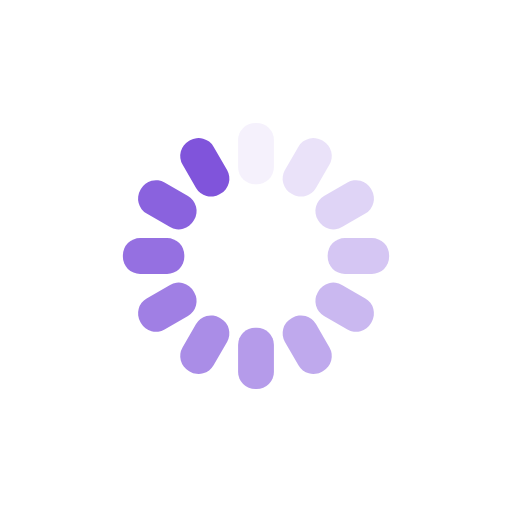
t = 0.00 s
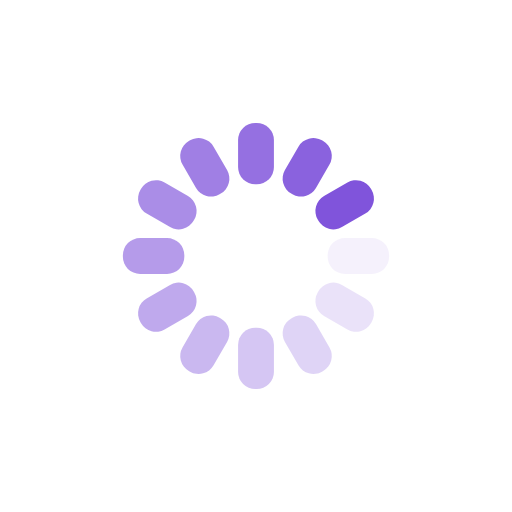
t = 0.25 s
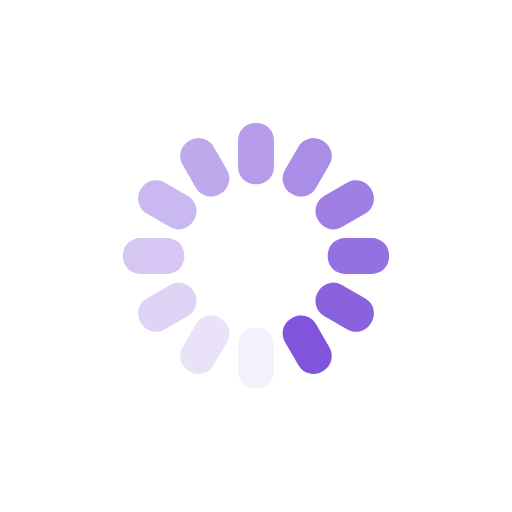
t = 0.50 s
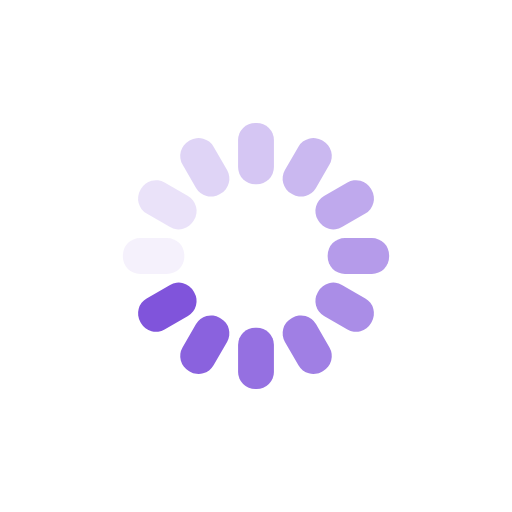
t = 0.75 s

The animated SVG that drew these frames (rendered in a browser with its animation timeline set to each time). Animation: 12 SMIL elements (animate=12); one cycle of 1.00 s, repeats indefinitely.

<?xml version="1.0" encoding="utf-8"?>
<svg xmlns="http://www.w3.org/2000/svg" xmlns:xlink="http://www.w3.org/1999/xlink" style="margin: auto; background: transparent; display: block; shape-rendering: auto;" width="200px" height="200px" viewBox="0 0 100 100" preserveAspectRatio="xMidYMid">
<g transform="rotate(0 50 50)">
  <rect x="46.5" y="24" rx="3.36" ry="3.36" width="7" height="12" fill="#8054db">
    <animate attributeName="opacity" values="1;0" keyTimes="0;1" dur="1s" begin="-0.9166666666666666s" repeatCount="indefinite"></animate>
  </rect>
</g><g transform="rotate(30 50 50)">
  <rect x="46.5" y="24" rx="3.36" ry="3.36" width="7" height="12" fill="#8054db">
    <animate attributeName="opacity" values="1;0" keyTimes="0;1" dur="1s" begin="-0.8333333333333334s" repeatCount="indefinite"></animate>
  </rect>
</g><g transform="rotate(60 50 50)">
  <rect x="46.5" y="24" rx="3.36" ry="3.36" width="7" height="12" fill="#8054db">
    <animate attributeName="opacity" values="1;0" keyTimes="0;1" dur="1s" begin="-0.75s" repeatCount="indefinite"></animate>
  </rect>
</g><g transform="rotate(90 50 50)">
  <rect x="46.5" y="24" rx="3.36" ry="3.36" width="7" height="12" fill="#8054db">
    <animate attributeName="opacity" values="1;0" keyTimes="0;1" dur="1s" begin="-0.6666666666666666s" repeatCount="indefinite"></animate>
  </rect>
</g><g transform="rotate(120 50 50)">
  <rect x="46.5" y="24" rx="3.36" ry="3.36" width="7" height="12" fill="#8054db">
    <animate attributeName="opacity" values="1;0" keyTimes="0;1" dur="1s" begin="-0.5833333333333334s" repeatCount="indefinite"></animate>
  </rect>
</g><g transform="rotate(150 50 50)">
  <rect x="46.5" y="24" rx="3.36" ry="3.36" width="7" height="12" fill="#8054db">
    <animate attributeName="opacity" values="1;0" keyTimes="0;1" dur="1s" begin="-0.5s" repeatCount="indefinite"></animate>
  </rect>
</g><g transform="rotate(180 50 50)">
  <rect x="46.5" y="24" rx="3.36" ry="3.36" width="7" height="12" fill="#8054db">
    <animate attributeName="opacity" values="1;0" keyTimes="0;1" dur="1s" begin="-0.4166666666666667s" repeatCount="indefinite"></animate>
  </rect>
</g><g transform="rotate(210 50 50)">
  <rect x="46.5" y="24" rx="3.36" ry="3.36" width="7" height="12" fill="#8054db">
    <animate attributeName="opacity" values="1;0" keyTimes="0;1" dur="1s" begin="-0.3333333333333333s" repeatCount="indefinite"></animate>
  </rect>
</g><g transform="rotate(240 50 50)">
  <rect x="46.5" y="24" rx="3.36" ry="3.36" width="7" height="12" fill="#8054db">
    <animate attributeName="opacity" values="1;0" keyTimes="0;1" dur="1s" begin="-0.25s" repeatCount="indefinite"></animate>
  </rect>
</g><g transform="rotate(270 50 50)">
  <rect x="46.5" y="24" rx="3.36" ry="3.36" width="7" height="12" fill="#8054db">
    <animate attributeName="opacity" values="1;0" keyTimes="0;1" dur="1s" begin="-0.16666666666666666s" repeatCount="indefinite"></animate>
  </rect>
</g><g transform="rotate(300 50 50)">
  <rect x="46.5" y="24" rx="3.36" ry="3.36" width="7" height="12" fill="#8054db">
    <animate attributeName="opacity" values="1;0" keyTimes="0;1" dur="1s" begin="-0.08333333333333333s" repeatCount="indefinite"></animate>
  </rect>
</g><g transform="rotate(330 50 50)">
  <rect x="46.5" y="24" rx="3.36" ry="3.36" width="7" height="12" fill="#8054db">
    <animate attributeName="opacity" values="1;0" keyTimes="0;1" dur="1s" begin="0s" repeatCount="indefinite"></animate>
  </rect>
</g>
<!-- [ldio] generated by https://loading.io/ --></svg>
